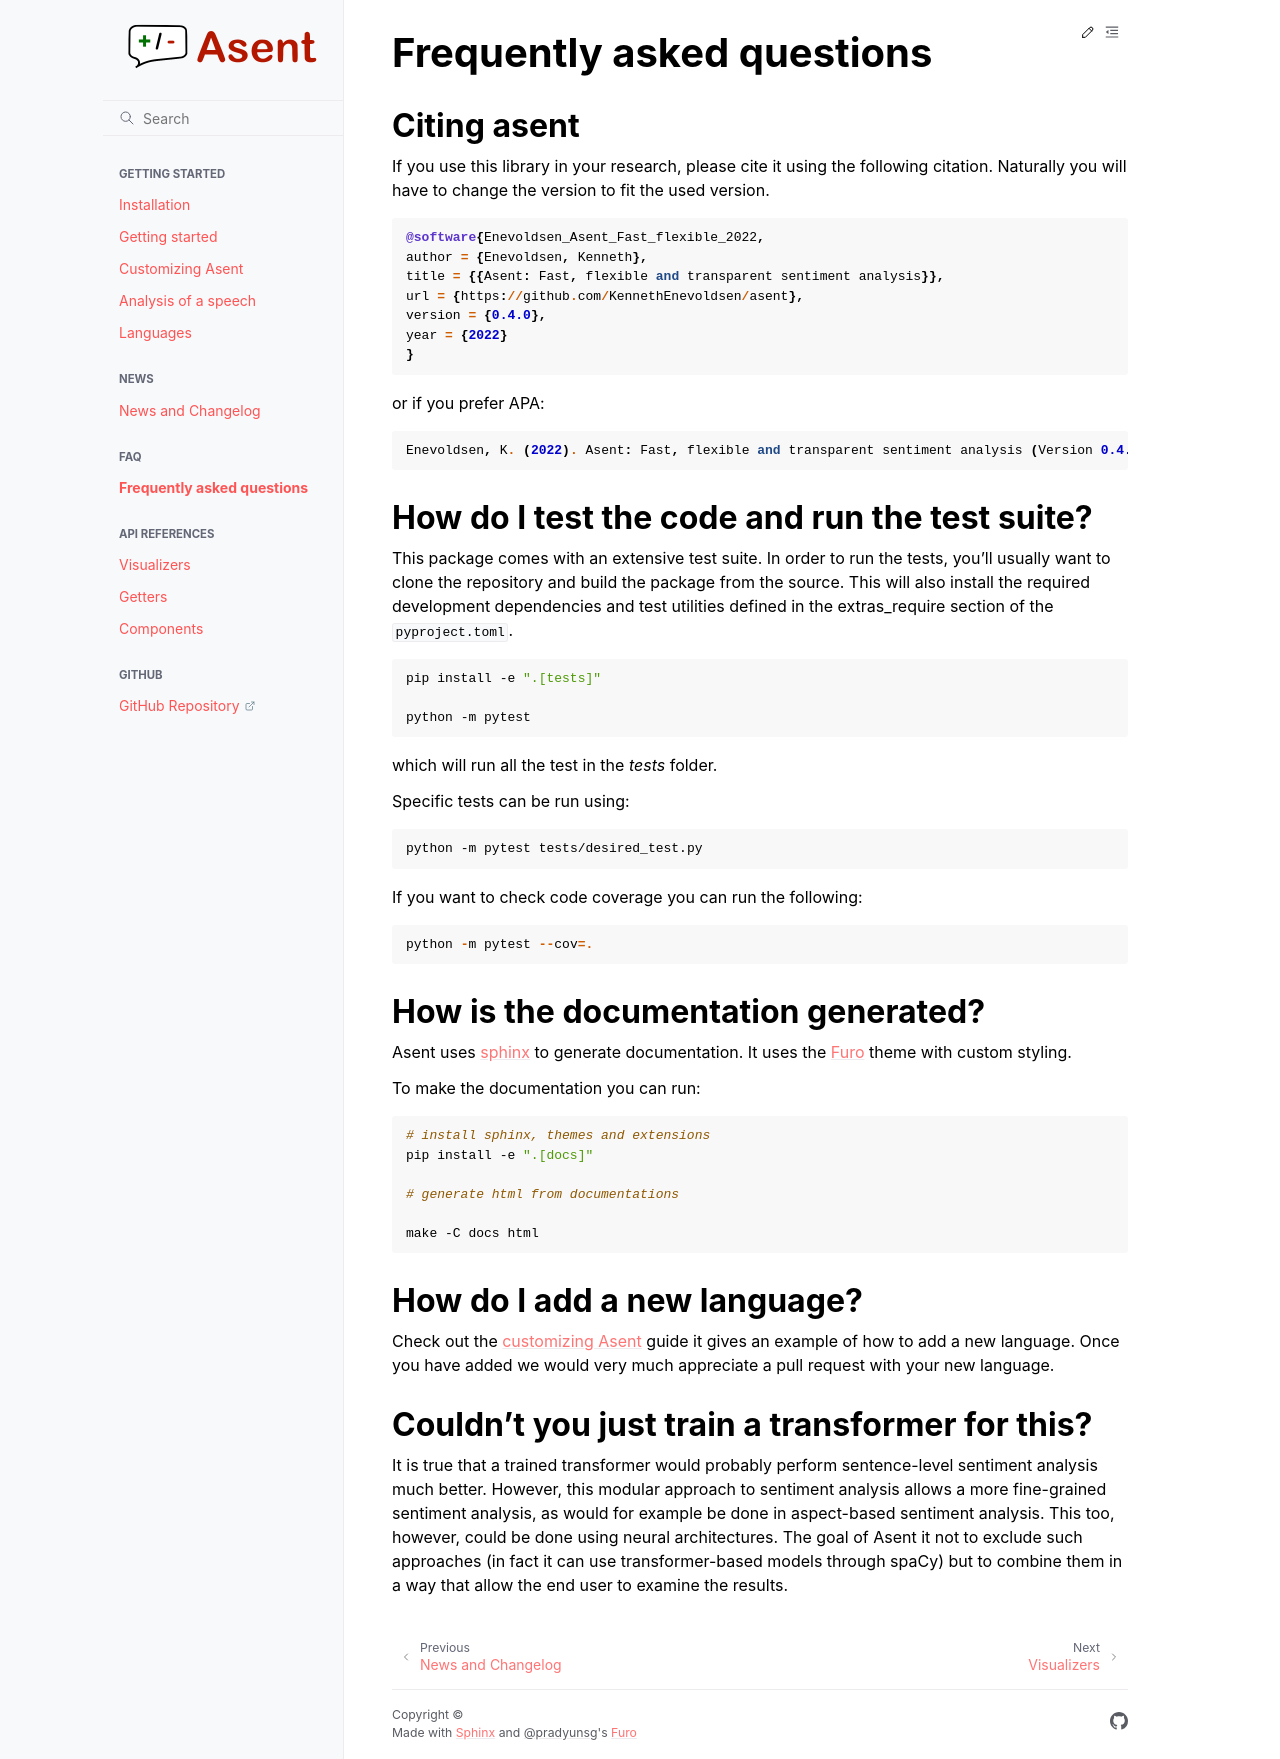

repository: KennethEnevoldsen/asent · page: faq.html · generator: sphinx

Frequently asked questions
================================


Citing asent
^^^^^^^^^^^^^^^^^^^^^^^^^^^^^^^^^^^^^^^^^^^^^^^^

If you use this library in your research, please cite it using the following citation.
Naturally you will have to change the version to fit the used version.

.. code-block::

   @software{Enevoldsen_Asent_Fast_flexible_2022,
   author = {Enevoldsen, Kenneth},
   title = {{Asent: Fast, flexible and transparent sentiment analysis}},
   url = {https://github.com/KennethEnevoldsen/asent},
   version = {0.4.0},
   year = {2022}
   }

or if you prefer APA:

.. code-block::
   
   Enevoldsen, K. (2022). Asent: Fast, flexible and transparent sentiment analysis (Version 0.4.0) [Computer software]. https://github.com/KennethEnevoldsen/asent

How do I test the code and run the test suite?
^^^^^^^^^^^^^^^^^^^^^^^^^^^^^^^^^^^^^^^^^^^^^^^^

This package comes with an extensive test suite. In order to run the tests,
you'll usually want to clone the repository and build the package from the
source. This will also install the required development dependencies
and test utilities defined in the extras_require section of the :code:`pyproject.toml`.

.. code-block:: bash

   pip install -e ".[tests]"

   python -m pytest


which will run all the test in the `tests` folder.

Specific tests can be run using:

.. code-block:: bash

   python -m pytest tests/desired_test.py


If you want to check code coverage you can run the following:

.. code-block::

   python -m pytest --cov=.


How is the documentation generated?
^^^^^^^^^^^^^^^^^^^^^^^^^^^^^^^^^^^^^^^^^^^^^^^^

Asent uses `sphinx <https://www.sphinx-doc.org/en/master/index.html>`__ to generate
documentation. It uses the `Furo <https://github.com/pradyunsg/furo>`__ theme
with custom styling.

To make the documentation you can run:

.. code-block:: bash

   # install sphinx, themes and extensions
   pip install -e ".[docs]"

   # generate html from documentations

   make -C docs html

How do I add a new language?
^^^^^^^^^^^^^^^^^^^^^^^^^^^^^^^^^^^^^^^^^^^^^^^^

Check out the `customizing Asent <https://kennethenevoldsen.github.io/asent/customizing.html>`__ guide it gives an example of how to add a new language.
Once you have added we would very much appreciate a pull request with your new language.


Couldn't you just train a transformer for this?
^^^^^^^^^^^^^^^^^^^^^^^^^^^^^^^^^^^^^^^^^^^^^^^^

It is true that a trained transformer would probably perform sentence-level sentiment analysis much better. However, this modular approach to sentiment analysis
allows a more fine-grained sentiment analysis, as would for example be done in aspect-based sentiment analysis. This too, however, could be done using neural architectures.
The goal of Asent it not to exclude such approaches (in fact it can use transformer-based models  through spaCy) but to combine them in a way that allow the end user to examine the results.
